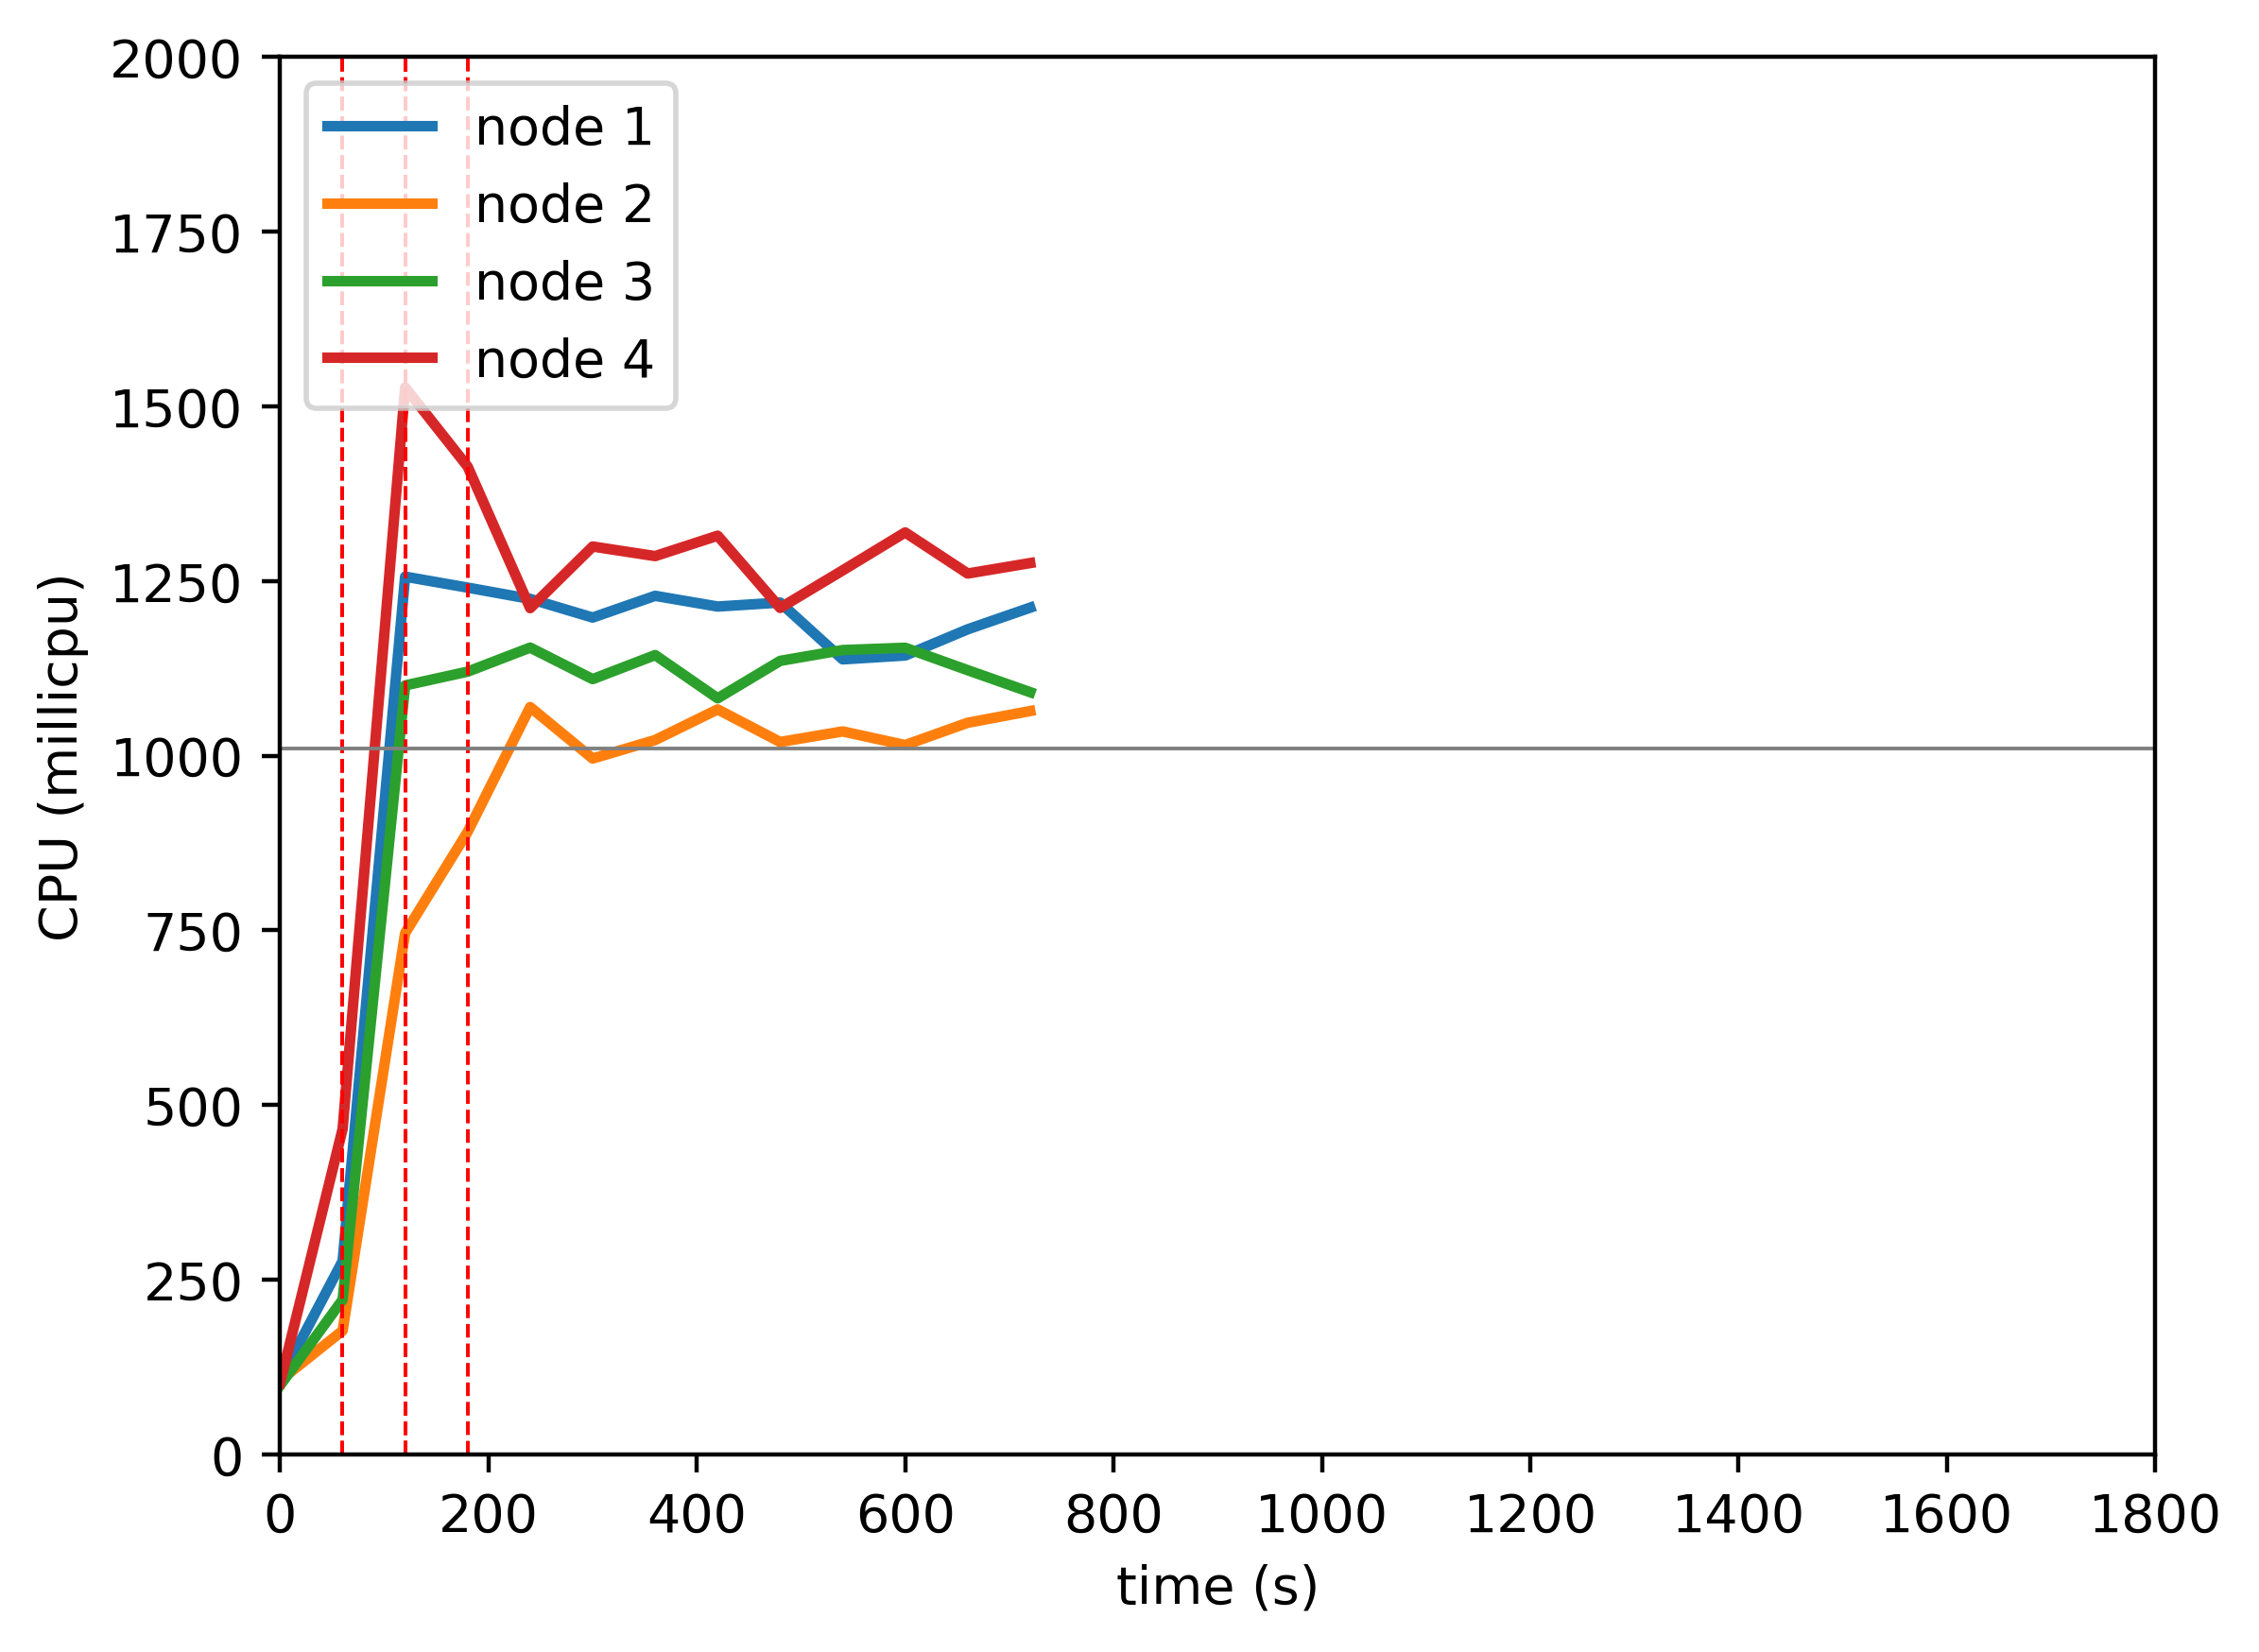

Source data for this figure (header and first rows):
timestamp, ppgcc-m02_pod_amount, ppgcc-m02_memory, ppgcc-m02_cpu, ppgcc-m03_pod_amount, ppgcc-m03_memory, ppgcc-m03_cpu, ppgcc-m04_pod_amount, ppgcc-m04_memory, ppgcc-m04_cpu, ppgcc-m05_pod_amount, ppgcc-m05_memory, ppgcc-m05_cpu
0, 5, 978384, 106802133, 5, 984328, 105799706, 5, 982540, 98734279, 5, 979900, 102243199
60, 5, 1017192, 276861722, 5, 1009012, 177114185, 5, 1010788, 221405762, 5, 1037452, 465961062
120, 5, 1017192, 1256414889, 6, 1029076, 746218057, 6, 1029664, 1100708851, 3, 1000360, 1527228630
180, 3, 994092, 1240700216, 8, 1060888, 891082619, 7, 1045636, 1120413416, 2, 983860, 1413978440
240, 2, 978780, 1224533351, 9, 1075304, 1069729088, 7, 1048540, 1154836577, 2, 982276, 1211314080
300, 2, 977064, 1197866532, 9, 1078736, 996056220, 7, 1052896, 1109714924, 2, 981616, 1299524958
360, 2, 979836, 1228935927, 9, 1079396, 1022529270, 7, 1052368, 1144104226, 2, 984520, 1285816150
420, 2, 978120, 1213620031, 9, 1079264, 1066354737, 7, 1050520, 1082266383, 2, 985972, 1315013061
480, 2, 980232, 1219300168, 9, 1079924, 1019717330, 7, 1054744, 1135844262, 2, 982408, 1211656359
540, 2, 980232, 1137988673, 9, 1083224, 1034843127, 7, 1049860, 1151318932, 2, 982276, 1265377538
600, 2, 978384, 1143540932, 9, 1080980, 1015328866, 7, 1052500, 1154598415, 2, 985576, 1319683983
660, 2, 979572, 1181035842, 9, 1082960, 1047242899, 7, 1051840, 1122494738, 2, 983068, 1260866881
720, 2, 980364, 1212039482, 9, 1087976, 1064000517, 7, 1049992, 1090998444, 2, 979504, 1275852815
